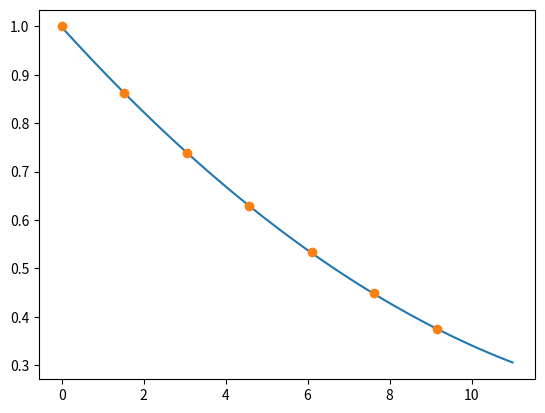

Recreate this plot in Python.
import numpy as np
import matplotlib.pyplot as plt  

hm = [0,1.525,3.05,4.575,6.1,7.625,9.150]
#hm = [i * 100 for i in h]
p = [1,0.8617,0.7385,0.6292,0.5328,0.4481,0.3741]


fk1 = np.polyfit(hm,p,2)
#print(fk1)
wiel1 = np.poly1d(fk1)
xx = np.linspace(0,11,num=100, endpoint="True")
plt.plot(xx,wiel1(xx))
plt.plot(hm,p,'o')
print("P na wysokości h=10.5km = ", wiel1(10.5))
plt.show()
